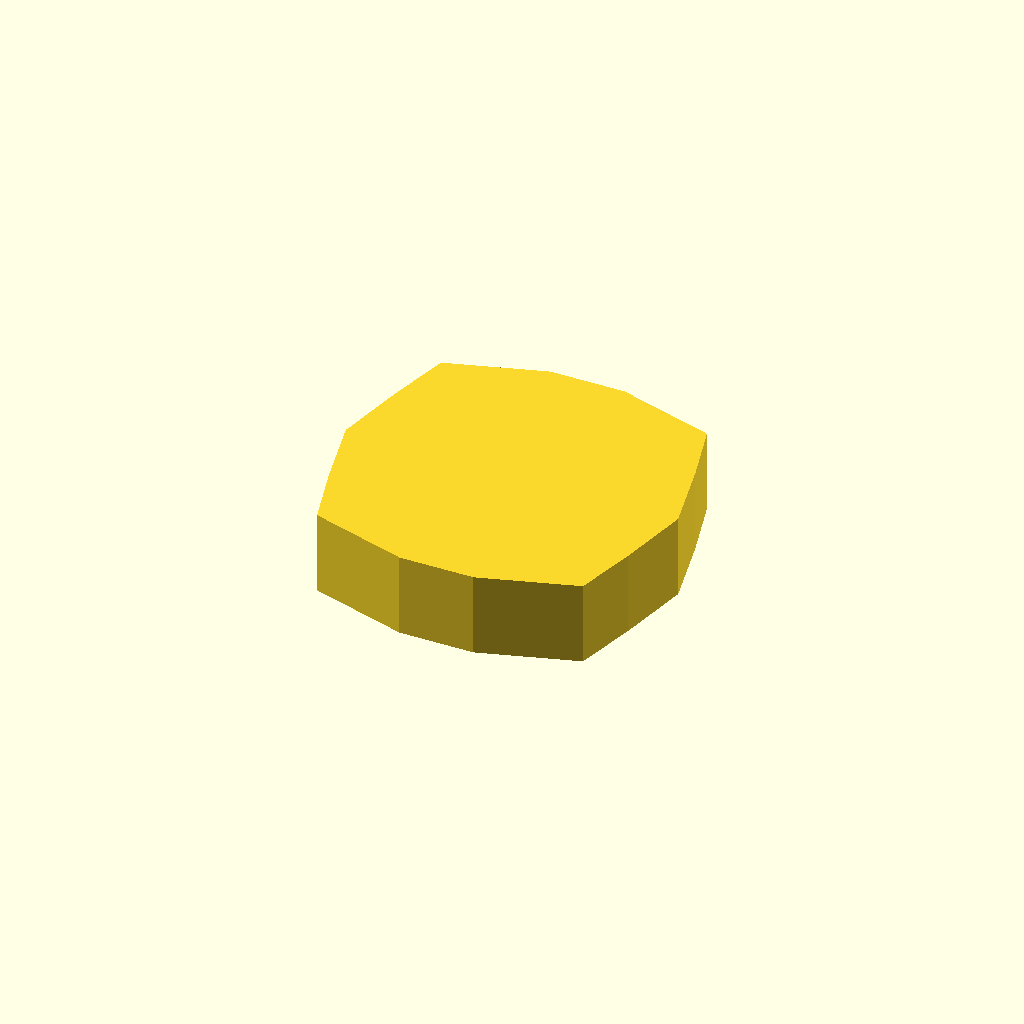
Cell 1: rendered with the file's own defaults.
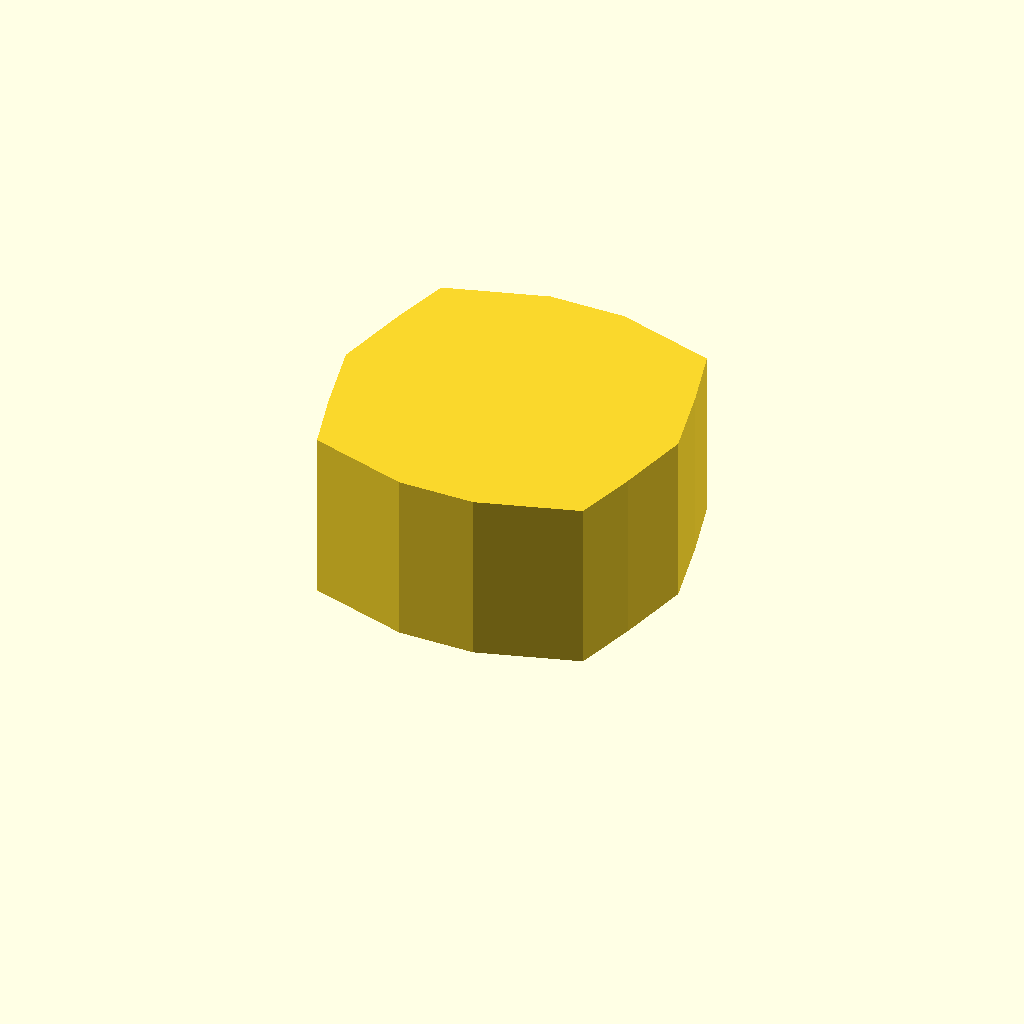
Cell 2: profile_height = 24 (everything else at default).
All cells are drawn from one camera (rotation 55°, 0°, 25°, orthographic, colour scheme Cornfield), so only the parameter changes between them.
The OpenSCAD source (optional_data/data/sketch1/flatadapters/part_0010.scad):
$fn = 32;

// ----------------------------------------------------------------------
// Flat adaptor: hex_disc, 12 mm thick
// ----------------------------------------------------------------------

// --- parameters (mm) ---
profile_height = 12;      // extrusion height
profile_points = 14;      // points of the closed outline

profile = [[0, 23.398], [2.377, 12.985], [4.8, 4.198], [18.659, 0], [29.341, 0], [43.2, 4.198], [45.623, 12.985], [48, 23.398], [45.623, 33.811], [43.2, 42.598], [29.341, 46.797], [18.659, 46.797], [4.8, 42.598], [2.377, 33.811]];  // single closed polygon, 14 points, counter clockwise

// --- the one profile operation ---
linear_extrude(height = profile_height) polygon(points = profile);
Parameter table extracted from the source (name, type, default, range or options):
profile_height: number, default 12
profile_points: number, default 14
